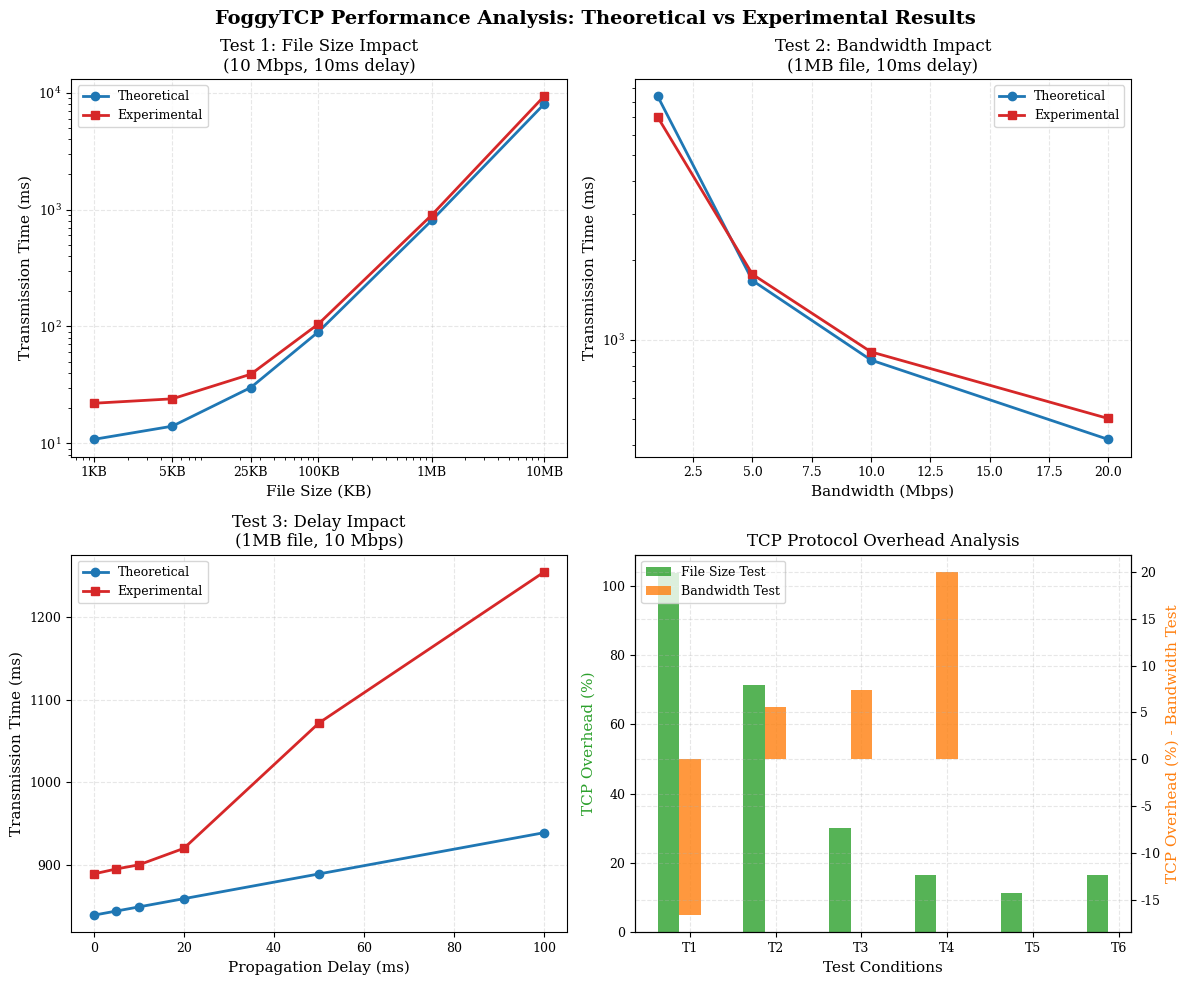

This figure's Python source:
#!/usr/bin/env python3
"""
FoggyTCP Performance Analysis Plotting Script
Generates academic-style plots for three test scenarios with theoretical vs experimental comparisons
"""

import matplotlib.pyplot as plt
import numpy as np
import matplotlib.patches as mpatches

# Configure matplotlib for academic/LaTeX output
# Do NOT edit this section
plt.rcParams.update({
    'font.family': 'serif',
    'font.serif': ['Times New Roman', 'DejaVu Serif'],
    'font.size': 10,
    'axes.labelsize': 11,
    'axes.titlesize': 12,
    'legend.fontsize': 9,
    'xtick.labelsize': 9,
    'ytick.labelsize': 9,
    'figure.titlesize': 14,
    'lines.linewidth': 2,
    'lines.markersize': 6,
    'grid.alpha': 0.3,
    'axes.grid': True,
    'grid.linestyle': '--'
})

# Academic color scheme
colors = {
    'theoretical': '#1f77b4',  # Blue
    'experimental': '#d62728', # Red
    'grid': '#cccccc'
}

def extract_data_from_report():
    """Extract and organize data from the report with proper units"""
    
    # Test 1: Different File Sizes (Fixed: 10Mbps bandwidth, 10ms delay)
    # Units: File sizes in KB/MB, Times in ms
    test1_data = {
        'file_sizes': np.array([1, 5, 25, 100, 1024, 10240]),  # KB
        'file_labels': ['1KB', '5KB', '25KB', '100KB', '1MB', '10MB'],
        'theoretical': np.array([10.8, 14.0, 30.0, 90.0, 810, 8010]),  # ms
        'experimental': np.array([22, 24, 39, 105, 901, 9341])  # ms
    }
    
    # Test 2: Different Bandwidths (Fixed: 1MB file, 10ms delay)
    # Units: Bandwidth in Mbps, Times in ms
    test2_data = {
        'bandwidths': np.array([1, 5, 10, 20]),  # Mbps
        'theoretical': np.array([8394, 1679, 839, 420]),  # ms
        'experimental': np.array([6998, 1773, 901, 504])  # ms
    }
    
    # Test 3: Different Delays (Fixed: 1MB file, 10Mbps bandwidth)
    # Units: Delay in ms, Times in ms
    test3_data = {
        'delays': np.array([0, 5, 10, 20, 50, 100]),  # ms
        'theoretical': np.array([839, 844, 849, 859, 889, 939]),  # ms
        'experimental': np.array([889, 895, 900, 920, 1072, 1255])  # ms
    }
    
    return test1_data, test2_data, test3_data

def create_plots():
    """Create combined subplot figure with all three tests"""
    
    # Extract data
    test1, test2, test3 = extract_data_from_report()
    
    # Create figure with 2x2 subplot layout
    fig, ((ax1, ax2), (ax3, ax4)) = plt.subplots(2, 2, figsize=(12, 10))
    fig.suptitle('FoggyTCP Performance Analysis: Theoretical vs Experimental Results', 
                 fontsize=14, fontweight='bold')
    
    # Test 1: File Size vs Transmission Time (Log scale for file sizes)
    ax1.loglog(test1['file_sizes'], test1['theoretical'], 'o-', 
               color=colors['theoretical'], label='Theoretical', markersize=6)
    ax1.loglog(test1['file_sizes'], test1['experimental'], 's-', 
               color=colors['experimental'], label='Experimental', markersize=6)
    
    ax1.set_xlabel('File Size (KB)')
    ax1.set_ylabel('Transmission Time (ms)')
    ax1.set_title('Test 1: File Size Impact\n(10 Mbps, 10ms delay)')
    ax1.legend()
    ax1.grid(True, alpha=0.3)
    
    # Custom x-axis labels for better readability
    ax1.set_xticks(test1['file_sizes'])
    ax1.set_xticklabels(test1['file_labels'])
    
    # Test 2: Bandwidth vs Transmission Time
    ax2.plot(test2['bandwidths'], test2['theoretical'], 'o-', 
             color=colors['theoretical'], label='Theoretical', markersize=6)
    ax2.plot(test2['bandwidths'], test2['experimental'], 's-', 
             color=colors['experimental'], label='Experimental', markersize=6)
    
    ax2.set_xlabel('Bandwidth (Mbps)')
    ax2.set_ylabel('Transmission Time (ms)')
    ax2.set_title('Test 2: Bandwidth Impact\n(1MB file, 10ms delay)')
    ax2.legend()
    ax2.grid(True, alpha=0.3)
    ax2.set_yscale('log')  # Log scale for better visualization of inverse relationship
    
    # Test 3: Delay vs Transmission Time
    ax3.plot(test3['delays'], test3['theoretical'], 'o-', 
             color=colors['theoretical'], label='Theoretical', markersize=6)
    ax3.plot(test3['delays'], test3['experimental'], 's-', 
             color=colors['experimental'], label='Experimental', markersize=6)
    
    ax3.set_xlabel('Propagation Delay (ms)')
    ax3.set_ylabel('Transmission Time (ms)')
    ax3.set_title('Test 3: Delay Impact\n(1MB file, 10 Mbps)')
    ax3.legend()
    ax3.grid(True, alpha=0.3)
    
    # Test 4: Overhead Analysis (Experimental - Theoretical)
    overhead1 = test1['experimental'] - test1['theoretical']
    overhead2 = test2['experimental'] - test2['theoretical']
    overhead3 = test3['experimental'] - test3['theoretical']
    
    # Calculate relative overhead percentages
    rel_overhead1 = (overhead1 / test1['theoretical']) * 100
    rel_overhead2 = (overhead2 / test2['theoretical']) * 100
    rel_overhead3 = (overhead3 / test3['theoretical']) * 100
    
    # Plot relative overhead for each test
    x_pos = np.arange(len(test1['file_sizes']))
    width = 0.25
    
    ax4.bar(x_pos - width, rel_overhead1, width, label='File Size Test', alpha=0.8, color='#2ca02c')
    
    x_pos2 = np.arange(len(test2['bandwidths']))
    ax4_twin = ax4.twinx()
    ax4_twin.bar(x_pos2, rel_overhead2[:len(x_pos2)], width, label='Bandwidth Test', alpha=0.8, color='#ff7f0e')
    
    ax4.set_xlabel('Test Conditions')
    ax4.set_ylabel('TCP Overhead (%)', color='#2ca02c')
    ax4_twin.set_ylabel('TCP Overhead (%) - Bandwidth Test', color='#ff7f0e')
    ax4.set_title('TCP Protocol Overhead Analysis')
    
    # Combine legends
    lines1, labels1 = ax4.get_legend_handles_labels()
    lines2, labels2 = ax4_twin.get_legend_handles_labels()
    ax4.legend(lines1 + lines2, labels1 + labels2, loc='upper left')
    
    ax4.grid(True, alpha=0.3)
    ax4.set_xticks(range(max(len(test1['file_sizes']), len(test2['bandwidths']))))
    ax4.set_xticklabels([f'T{i+1}' for i in range(max(len(test1['file_sizes']), len(test2['bandwidths'])))])
    
    # Adjust layout to prevent overlap
    plt.tight_layout()
    
    return fig

def save_plots():
    """Generate and save the plots as PDF"""
    
    print("Generating FoggyTCP performance analysis plots...")
    
    # Create the plots
    fig = create_plots()
    
    # Save as PDF (best for LaTeX)
    output_file = 'foggytcp_performance_analysis.pdf'
    fig.savefig(output_file, format='pdf', dpi=300, bbox_inches='tight', 
                facecolor='white', edgecolor='none')
    
    print(f"✓ Plots saved as: {output_file}")
    
    # Also save as high-resolution PNG for presentations
    png_file = 'foggytcp_performance_analysis.png'
    fig.savefig(png_file, format='png', dpi=300, bbox_inches='tight',
                facecolor='white', edgecolor='none')
    
    print(f"✓ High-res PNG saved as: {png_file}")
    
    # Display summary statistics
    test1, test2, test3 = extract_data_from_report()
    
    print("\n" + "="*60)
    print("PERFORMANCE ANALYSIS SUMMARY")
    print("="*60)
    
    # Calculate average overhead for each test
    avg_overhead1 = np.mean(test1['experimental'] - test1['theoretical'])
    avg_overhead2 = np.mean(test2['experimental'] - test2['theoretical'])
    avg_overhead3 = np.mean(test3['experimental'] - test3['theoretical'])
    
    print(f"Average TCP Overhead:")
    print(f"  File Size Test:  {avg_overhead1:.1f} ms")
    print(f"  Bandwidth Test:  {avg_overhead2:.1f} ms")
    print(f"  Delay Test:      {avg_overhead3:.1f} ms")
    
    # Calculate correlation coefficients
    corr1 = np.corrcoef(test1['theoretical'], test1['experimental'])[0,1]
    corr2 = np.corrcoef(test2['theoretical'], test2['experimental'])[0,1]
    corr3 = np.corrcoef(test3['theoretical'], test3['experimental'])[0,1]
    
    print(f"\nTheoretical vs Experimental Correlation:")
    print(f"  File Size Test:  {corr1:.3f}")
    print(f"  Bandwidth Test:  {corr2:.3f}")
    print(f"  Delay Test:      {corr3:.3f}")
    
    plt.show()

if __name__ == "__main__":
    save_plots()